The GitHub repository borourke/retinanet-sample contains a labelled image folder "images" with 4 categories: Potsdam ISPRS, Selwyn LINZ, Toronto ISPRS, Utah AGRC. Examples follow, each with its label.

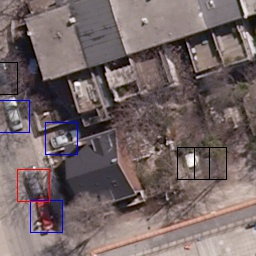
Label: Toronto ISPRS

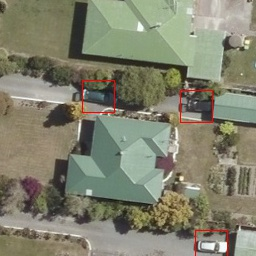
Label: Selwyn LINZ

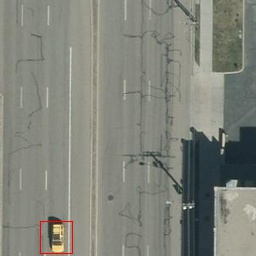
Label: Utah AGRC

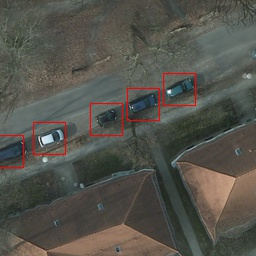
Label: Potsdam ISPRS

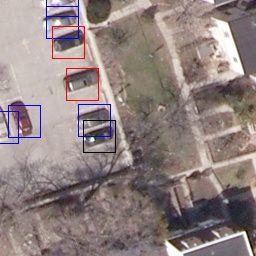
Label: Toronto ISPRS

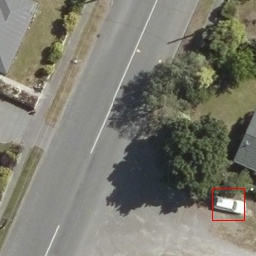
Label: Selwyn LINZ
